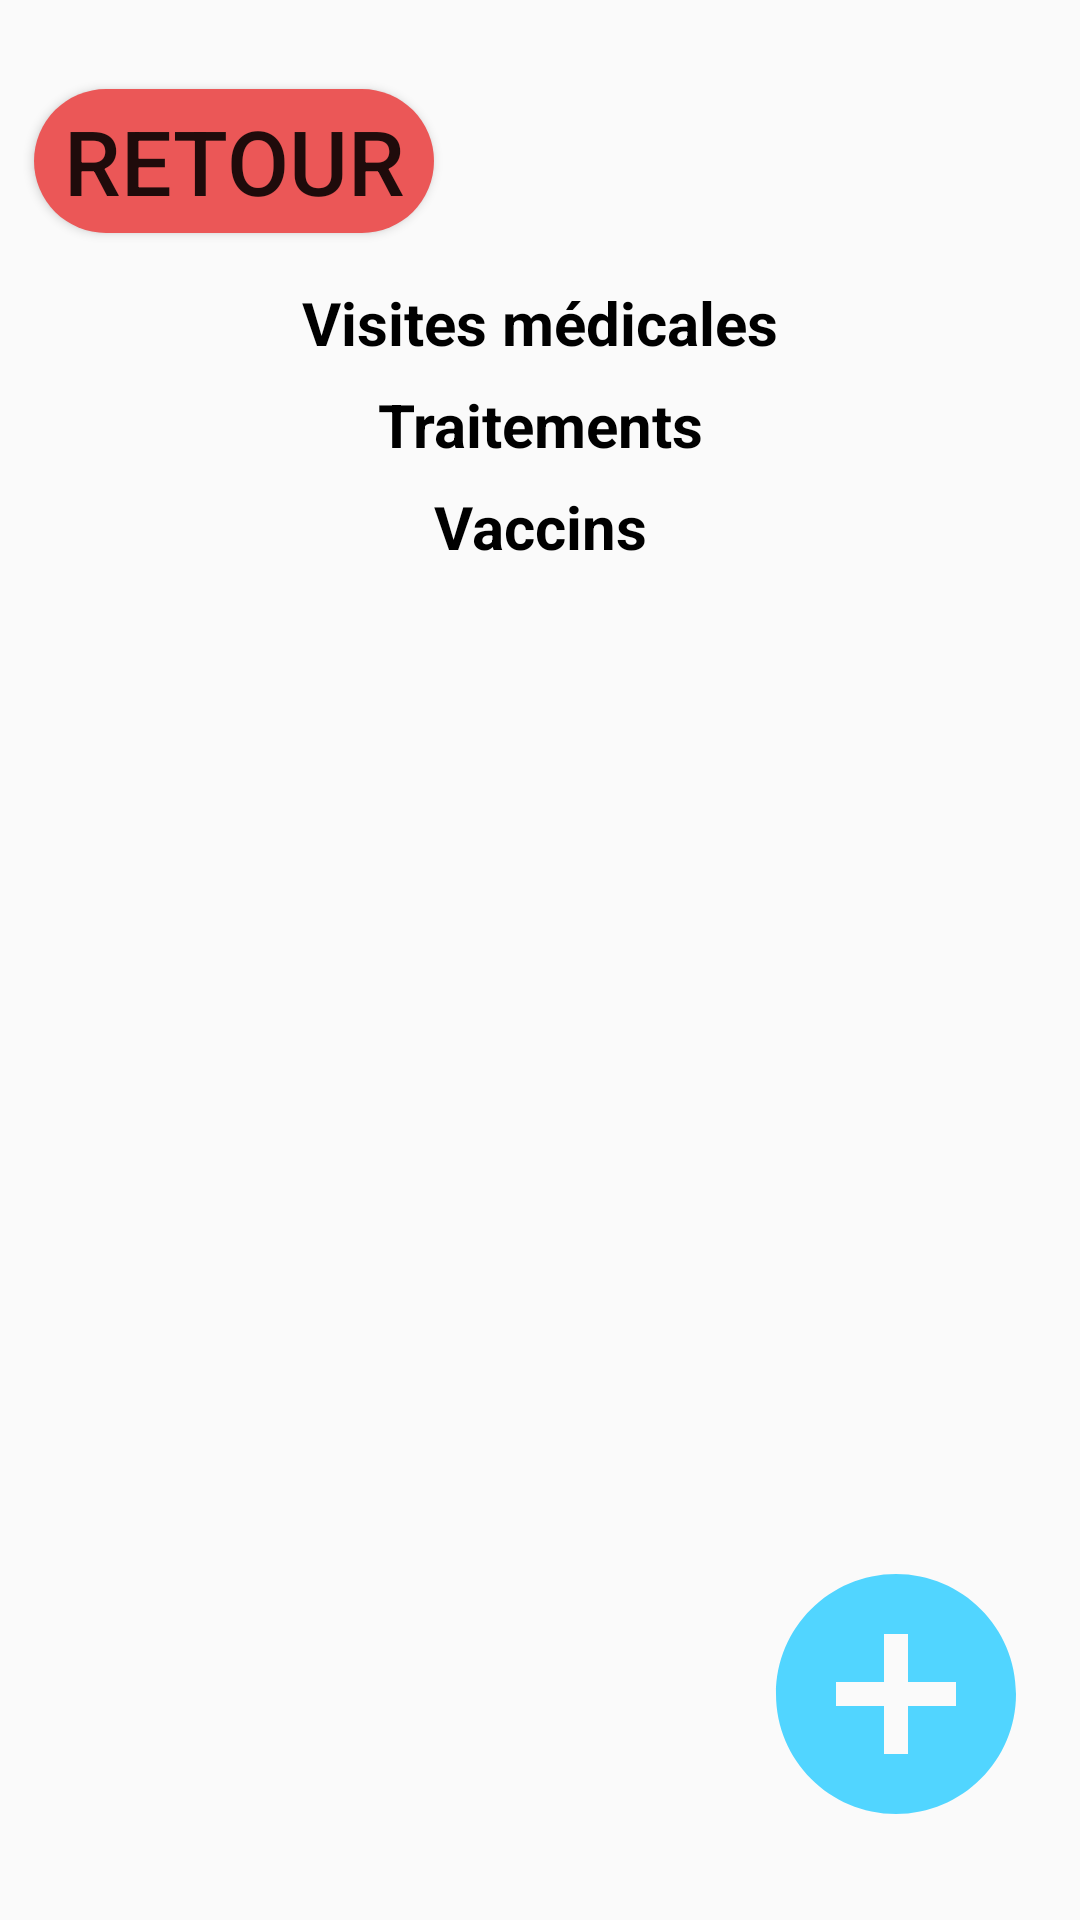

This screen was rendered from an Android layout file. Write that file and the resources it references.
<!-- AndroidManifest.xml: application theme AppTheme -->
<!-- res/layout/fragment_carnet_sante.xml -->
<?xml version="1.0" encoding="utf-8"?>
<androidx.constraintlayout.widget.ConstraintLayout
    xmlns:android="http://schemas.android.com/apk/res/android"
    xmlns:app="http://schemas.android.com/apk/res-auto"
    xmlns:tools="http://schemas.android.com/tools"
    android:layout_margin="16dp"
    android:layout_width="match_parent"
    android:layout_height="match_parent"
    android:orientation="vertical">

    <Button
        android:id="@+id/frag_carnet_sante_retour"

        style="@style/retourBouton"

        app:layout_constraintBottom_toBottomOf="parent"
        app:layout_constraintTop_toTopOf="parent"
        app:layout_constraintLeft_toLeftOf="parent"
        app:layout_constraintRight_toRightOf="parent"
        app:layout_constraintVertical_bias="0.05"
        app:layout_constraintHorizontal_bias="0.05"/>

    <ScrollView
        android:layout_marginTop="50px"
        android:id="@+id/frag_carnet_sante_scrollView"
        android:layout_width="fill_parent"
        android:layout_weight="1"
        android:layout_height="600dp"

        android:clickable="true"
        app:layout_constraintBottom_toBottomOf="parent"
        app:layout_constraintEnd_toEndOf="parent"
        app:layout_constraintStart_toStartOf="parent"
        app:layout_constraintTop_toBottomOf="@+id/frag_carnet_sante_retour"
        app:layout_constraintVertical_bias="0.01"
        >
        <LinearLayout
            android:orientation="vertical"
            android:layout_width="match_parent"
            android:layout_height="wrap_content"
            app:layout_constraintBottom_toBottomOf="parent"
            app:layout_constraintEnd_toEndOf="parent"
            app:layout_constraintStart_toStartOf="parent"
            app:layout_constraintTop_toBottomOf="@+id/frag_carnet_sante_retour"
            app:layout_constraintVertical_bias="0.01"
            >

    <TextView
        android:id="@+id/frag_carnet_sante_visites"
        android:layout_width="match_parent"
        android:layout_height="wrap_content"
        android:text="Visites médicales"
        android:textSize="60px"
        android:gravity="center"
        android:textStyle="bold"
        android:textColor="@color/myBlack"
        app:layout_constraintBottom_toBottomOf="parent"
        app:layout_constraintTop_toBottomOf="parent"
        app:layout_constraintLeft_toLeftOf="parent"
        app:layout_constraintRight_toRightOf="parent"
        app:layout_constraintVertical_bias="0.1"
        />
    <androidx.recyclerview.widget.RecyclerView
        android:id="@+id/frag_carnet_sante_recyclerview_visites"
        android:layout_width="match_parent"
        android:layout_height="wrap_content"
        tools:listitem="@layout/recycler_view_rappel"
        app:layout_constraintBottom_toBottomOf="parent"
        app:layout_constraintLeft_toLeftOf="parent"
        app:layout_constraintRight_toRightOf="parent"
        app:layout_constraintTop_toBottomOf="@+id/frag_carnet_sante_visites"
        android:layout_marginBottom="20px"
        android:layout_marginTop="1px"
        app:layout_constraintVertical_bias="0.05"

        />




    <TextView
        android:id="@+id/frag_carnet_sante_traitements"
        android:layout_width="match_parent"
        android:layout_height="wrap_content"
        android:text="Traitements"
        android:textSize="60px"
        android:gravity="center"
        android:textStyle="bold"
        android:textColor="@color/myBlack"
        app:layout_constraintBottom_toBottomOf="parent"
        app:layout_constraintTop_toBottomOf="@+id/frag_carnet_sante_recyclerview_visites"
        app:layout_constraintLeft_toLeftOf="parent"
        app:layout_constraintRight_toRightOf="parent"
        app:layout_constraintVertical_bias="0.1"
        />

        <androidx.recyclerview.widget.RecyclerView
            android:id="@+id/frag_carnet_sante_recyclerview_traitements"
            android:layout_width="match_parent"
            android:layout_height="wrap_content"
            tools:listitem="@layout/recycler_view_rappel"
            app:layout_constraintBottom_toBottomOf="parent"
            app:layout_constraintLeft_toLeftOf="parent"
            app:layout_constraintRight_toRightOf="parent"
            app:layout_constraintTop_toBottomOf="@+id/frag_carnet_sante_traitements"
            android:layout_marginBottom="20px"
            android:layout_marginTop="1px"/>


    <TextView
        android:id="@+id/frag_carnet_sante_vaccins"
        android:layout_width="match_parent"
        android:layout_height="wrap_content"
        android:text="Vaccins"
        android:textSize="60px"
        android:gravity="center"
        android:textStyle="bold"
        android:textColor="@color/myBlack"
        app:layout_constraintBottom_toBottomOf="parent"
        app:layout_constraintTop_toBottomOf="@+id/frag_carnet_sante_recyclerview_traitements"
        app:layout_constraintLeft_toLeftOf="parent"
        app:layout_constraintRight_toRightOf="parent"
        app:layout_constraintVertical_bias="0.1"
        />
        <androidx.recyclerview.widget.RecyclerView
            android:id="@+id/frag_carnet_sante_recyclerview_vaccins"
            android:layout_width="match_parent"
            android:layout_height="wrap_content"
            tools:listitem="@layout/recycler_view_rappel"
            app:layout_constraintBottom_toBottomOf="parent"
            app:layout_constraintLeft_toLeftOf="parent"
            app:layout_constraintRight_toRightOf="parent"
            app:layout_constraintTop_toBottomOf="@+id/frag_carnet_sante_vaccins"
            android:layout_marginBottom="20px"
            android:layout_marginTop="1px"/>

        </LinearLayout>
    </ScrollView>
    <Button
        android:id="@+id/frag_carnet_sante_ajouter"
        android:background="@drawable/ic_blue_plus"
        android:gravity="center"
        android:layout_width="wrap_content"
        android:layout_height="wrap_content"

        app:layout_constraintBottom_toBottomOf="parent"
        app:layout_constraintTop_toTopOf="parent"
        app:layout_constraintLeft_toLeftOf="parent"
        app:layout_constraintRight_toRightOf="parent"
        app:layout_constraintVertical_bias="0.95"
        app:layout_constraintHorizontal_bias="0.95"
        />


</androidx.constraintlayout.widget.ConstraintLayout>
<!-- res/layout/recycler_view_rappel.xml (included above) -->
<?xml version="1.0" encoding="utf-8"?>
    <androidx.cardview.widget.CardView
    xmlns:android="http://schemas.android.com/apk/res/android"
    xmlns:app="http://schemas.android.com/apk/res-auto"
        android:layout_width="match_parent"
        android:layout_height="wrap_content"
    app:cardCornerRadius="10px"
    android:layout_marginBottom="20px"
    app:cardElevation="10px"
    android:layout_marginLeft="10dp"
    android:layout_marginRight="10dp">
    <androidx.constraintlayout.widget.ConstraintLayout
        android:orientation="vertical"
        android:layout_width="match_parent"
        android:layout_height="wrap_content"
        >
    <TextView
        android:id="@+id/recycler_view_rappel_hour"
        android:layout_height="35dp"
        android:layout_width="85dp"
        android:text="00:00"
        android:textStyle="bold"
        android:textColor="@color/myBlack"
        android:textSize="18dp"
        android:gravity="center"
        app:layout_constraintBottom_toBottomOf="parent"
        app:layout_constraintEnd_toEndOf="parent"
        app:layout_constraintTop_toTopOf="parent"
        app:layout_constraintStart_toStartOf="parent"
        app:layout_constraintHorizontal_bias="0"
        app:layout_constraintVertical_bias="0"
        />

    <View
        android:layout_height="3dp"
        android:layout_width="35dp"
        android:rotation="90"
        android:background="@drawable/vertical_line_rappel"

        app:layout_constraintBottom_toBottomOf="@+id/recycler_view_rappel_hour"
        app:layout_constraintEnd_toEndOf="@+id/recycler_view_rappel_hour"
        app:layout_constraintTop_toTopOf="@+id/recycler_view_rappel_hour"
        app:layout_constraintStart_toEndOf="@+id/recycler_view_rappel_hour"

        />

    <TextView
        android:id="@+id/recycler_view_rappel_title"
        android:layout_width="0dp"
        android:layout_height="match_parent"
        android:gravity="left"

        android:text="[title]"
        android:textColor="@color/myBlack"
        android:textSize="18dp"
        android:textStyle="bold"
        app:layout_constraintBottom_toBottomOf="@+id/recycler_view_rappel_hour"
        app:layout_constraintEnd_toEndOf="parent"

        app:layout_constraintStart_toEndOf="@+id/recycler_view_rappel_hour"
        app:layout_constraintTop_toTopOf="@+id/recycler_view_rappel_hour"

        />

    <TextView
        android:id="@+id/recycler_view_rappel_description"
        android:layout_height="wrap_content"
        android:layout_width="fill_parent"
        android:background="@color/myLightGrey"
        android:text="[DESCRIPTION]"
        app:layout_constraintBottom_toBottomOf="parent"
        app:layout_constraintEnd_toEndOf="parent"
        app:layout_constraintTop_toBottomOf="@+id/recycler_view_rappel_hour"
        app:layout_constraintStart_toStartOf="parent"
        app:layout_constraintHorizontal_bias="0"
        android:paddingLeft="5px"
        android:paddingTop="10px"
        android:paddingBottom="20px"
        android:visibility="gone"
        />

    <View
        android:id="@+id/recycler_view_rappel_descriptionBarre"
        android:layout_height="3dp"
        android:layout_width="match_parent"
        android:background="@drawable/vertical_line_rappel"

        app:layout_constraintBottom_toBottomOf="@+id/recycler_view_rappel_hour"
        app:layout_constraintEnd_toEndOf="parent"
        app:layout_constraintTop_toBottomOf="@+id/recycler_view_rappel_hour"
        app:layout_constraintStart_toStartOf="parent"
        android:visibility="gone"
        />


    </androidx.constraintlayout.widget.ConstraintLayout>

</androidx.cardview.widget.CardView>
<!-- resources referenced by this layout -->
<resources>
  <color name="myBlack">      #000000</color>
  <color name="myLightGrey">  #EFEFEF</color>
  <!-- drawable ic_blue_plus (drawable) -->
  <vector android:height="96dp" android:tint="@color/myBlue"
      android:viewportHeight="24" android:viewportWidth="24"
      android:width="96dp" xmlns:android="http://schemas.android.com/apk/res/android">
      <path android:fillColor="@android:color/white" android:pathData="M12,2C6.48,2 2,6.48 2,12s4.48,10 10,10 10,-4.48 10,-10S17.52,2 12,2zM17,13h-4v4h-2v-4L7,13v-2h4L11,7h2v4h4v2z"/>
  </vector>
  <!-- drawable vertical_line_rappel (drawable) -->
  <?xml version="1.0" encoding="utf-8"?>
  <shape
      xmlns:android="http://schemas.android.com/apk/res/android"
      android:shape="line">
      <stroke
      android:width="2dp"
      android:color="@color/myBlack"/>
  </shape>
  <style name="retourBouton" parent="">
          <item name="android:background">@drawable/retour_button</item>
          <item name="android:layout_width">400px</item>
          <item name="android:layout_height">wrap_content</item>
          <item name="android:textSize">30sp</item>
          <item name="android:text">@string/retour</item>
          <item name="android:gravity">center</item>
          <item name="android:elevation">100dp</item>
      </style>
  <style name="AppTheme" parent="Theme.AppCompat.Light.NoActionBar">
          
          <item name="colorPrimary">@color/colorPrimary</item>
          <item name="colorPrimaryDark">@color/colorPrimaryDark</item>
          <item name="colorAccent">@color/myLightGrey</item>
      </style>
  <color name="myBlue">       #51D5FF</color>
  <!-- drawable retour_button (drawable) -->
  <?xml version="1.0" encoding="utf-8"?>
  <shape xmlns:android="http://schemas.android.com/apk/res/android">
      <corners android:radius="25dp" />
      <solid android:color="@color/myRed"/>
  </shape>
  <string name="retour">Retour</string>
  <color name="colorPrimary">#008577</color>
  <color name="colorPrimaryDark">#00574B</color>
  <color name="myRed">        #EB5757</color>
</resources>
